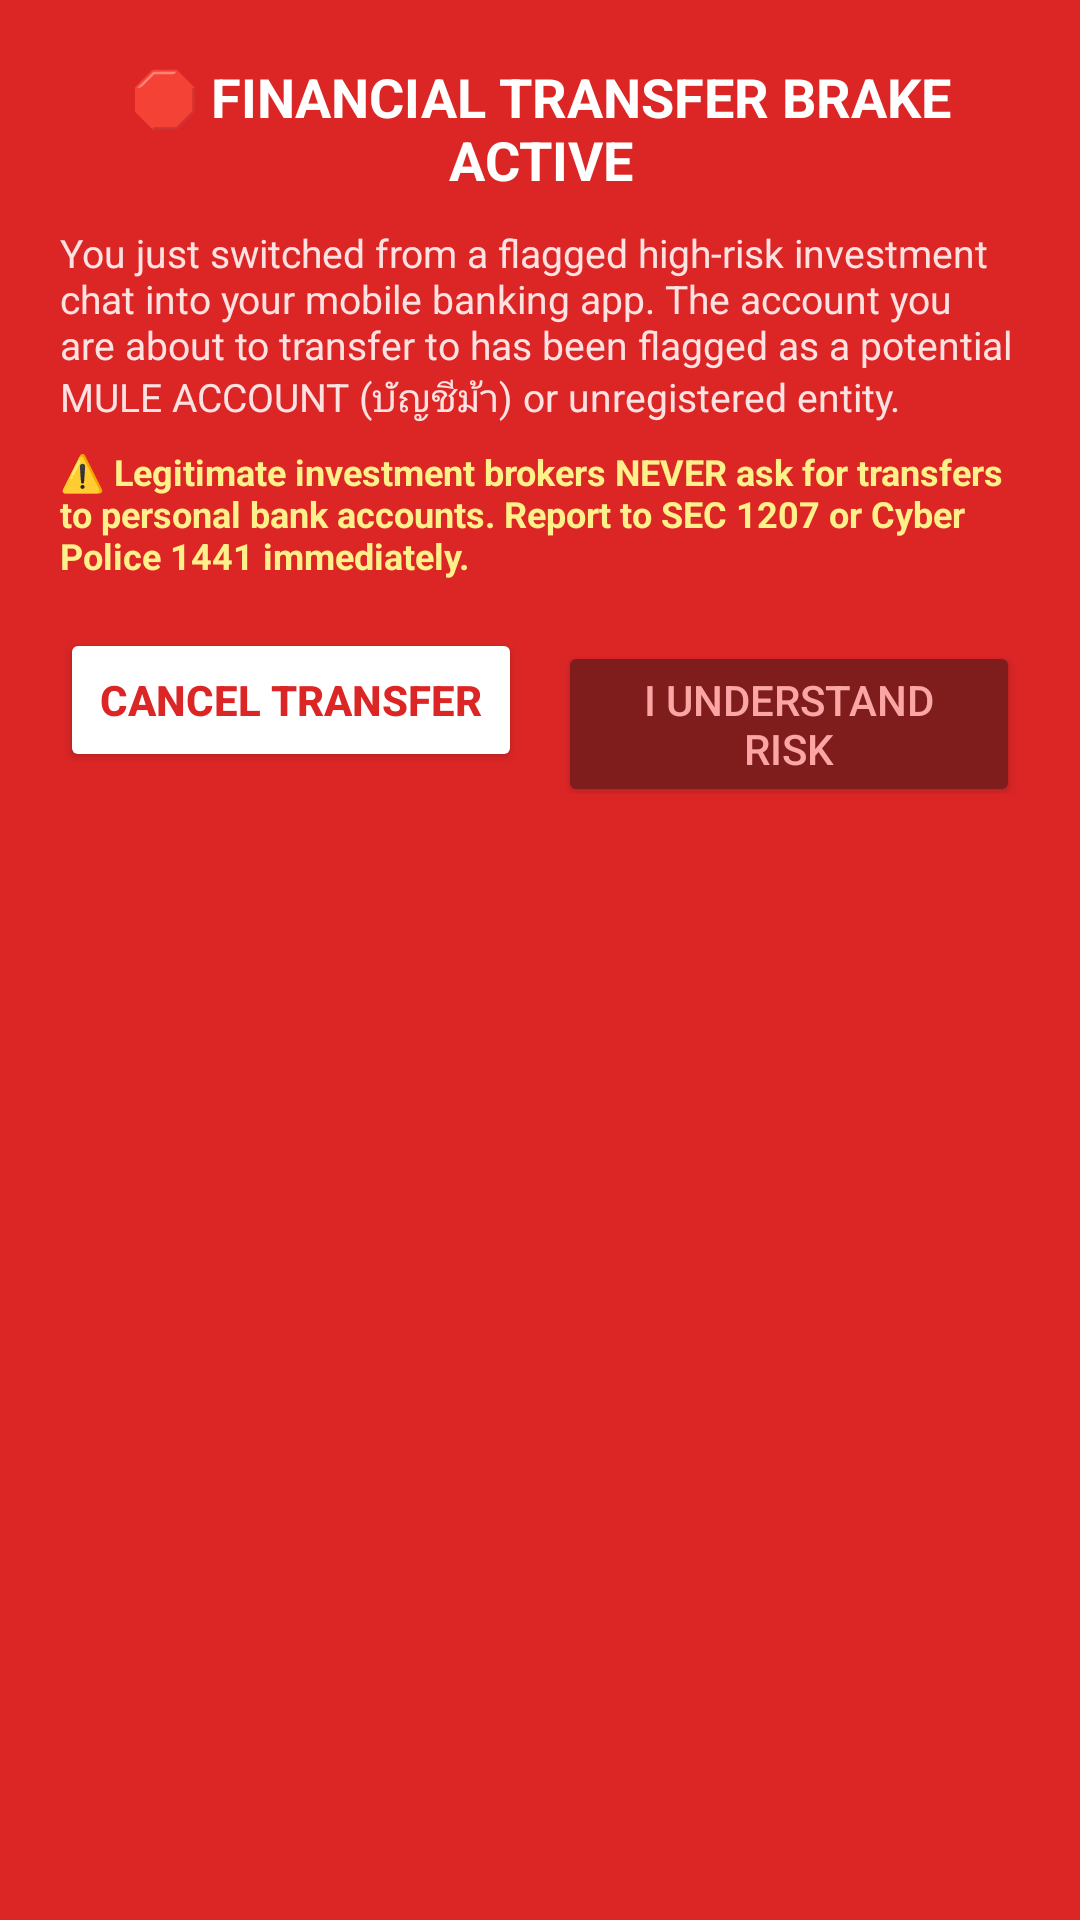

Layout XML and referenced resources for this Android screen:
<!-- AndroidManifest.xml: application theme Theme.ScamShield -->
<!-- res/layout/transfer_brake_overlay.xml -->
<?xml version="1.0" encoding="utf-8"?>
<LinearLayout xmlns:android="http://schemas.android.com/apk/res/android"
    android:id="@+id/transfer_brake_root"
    android:layout_width="match_parent"
    android:layout_height="wrap_content"
    android:background="#DC2626"
    android:orientation="vertical"
    android:padding="20dp"
    android:elevation="24dp">

    <TextView
        android:layout_width="match_parent"
        android:layout_height="wrap_content"
        android:gravity="center"
        android:text="🛑 FINANCIAL TRANSFER BRAKE ACTIVE"
        android:textColor="#FFFFFF"
        android:textSize="18sp"
        android:textStyle="bold" />

    <TextView
        android:id="@+id/transfer_brake_message"
        android:layout_width="match_parent"
        android:layout_height="wrap_content"
        android:layout_marginTop="10dp"
        android:text="You just switched from a flagged high-risk investment chat into your mobile banking app. The account you are about to transfer to has been flagged as a potential MULE ACCOUNT (บัญชีม้า) or unregistered entity."
        android:textColor="#FEE2E2"
        android:textSize="13sp" />

    <TextView
        android:id="@+id/transfer_brake_advice"
        android:layout_width="match_parent"
        android:layout_height="wrap_content"
        android:layout_marginTop="8dp"
        android:text="⚠️ Legitimate investment brokers NEVER ask for transfers to personal bank accounts. Report to SEC 1207 or Cyber Police 1441 immediately."
        android:textColor="#FEF08A"
        android:textSize="12sp"
        android:textStyle="bold" />

    <LinearLayout
        android:layout_width="match_parent"
        android:layout_height="wrap_content"
        android:layout_marginTop="16dp"
        android:orientation="horizontal">

        <Button
            android:id="@+id/btn_cancel_transfer"
            android:layout_width="0dp"
            android:layout_height="wrap_content"
            android:layout_weight="1"
            android:layout_marginEnd="6dp"
            android:backgroundTint="#FFFFFF"
            android:text="CANCEL TRANSFER"
            android:textColor="#DC2626"
            android:textStyle="bold" />

        <Button
            android:id="@+id/btn_override_brake"
            android:layout_width="0dp"
            android:layout_height="wrap_content"
            android:layout_weight="1"
            android:layout_marginStart="6dp"
            android:backgroundTint="#7F1D1D"
            android:text="I Understand Risk"
            android:textColor="#FCA5A5" />
    </LinearLayout>

</LinearLayout>
<!-- resources referenced by this layout -->
<resources>
  <style name="Theme.ScamShield" parent="Theme.MaterialComponents.DayNight.NoActionBar">
          <item name="colorPrimary">@color/primary</item>
          <item name="colorPrimaryDark">@color/primary_dark</item>
          <item name="colorAccent">@color/accent</item>
          <item name="android:windowBackground">@color/surface_dark</item>
      </style>
  <color name="primary">#1D4ED8</color>
  <color name="primary_dark">#0F172A</color>
  <color name="accent">#3B82F6</color>
  <color name="surface_dark">#0F172A</color>
</resources>
